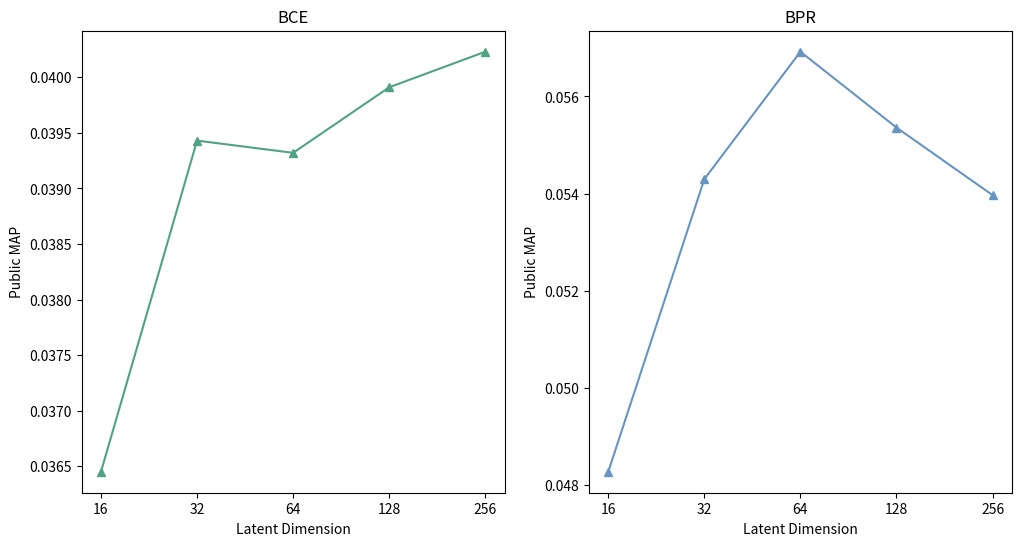

Write the Python code that produced this figure.
import numpy as np
import matplotlib.pyplot as plt

latentDims = [16, 32, 64, 128, 256]
BCE = [0.03645, 0.03943, 0.03932, 0.03991, 0.04023]
BPR = [0.04828, 0.05430, 0.05692, 0.05536, 0.05397]

x = np.arange(len(latentDims))

fig, ax = plt.subplots(1, 2, figsize=(12, 6))

ax[0].plot(x, BCE, color='#4fa382', label='BCE', marker='^')
ax[0].set_title('BCE')
ax[0].set_xlabel('Latent Dimension')
ax[0].set_ylabel('Public MAP')
ax[0].set_xticks(x)
ax[0].set_xticklabels(map(str, latentDims))

ax[1].plot(x, BPR, color='#6695c2', label='BPR', marker='^')
ax[1].set_title('BPR')
ax[1].set_xlabel('Latent Dimension')
ax[1].set_ylabel('Public MAP')
ax[1].set_xticks(x)
ax[1].set_xticklabels(map(str, latentDims))

fig.savefig('Prob4.png')

